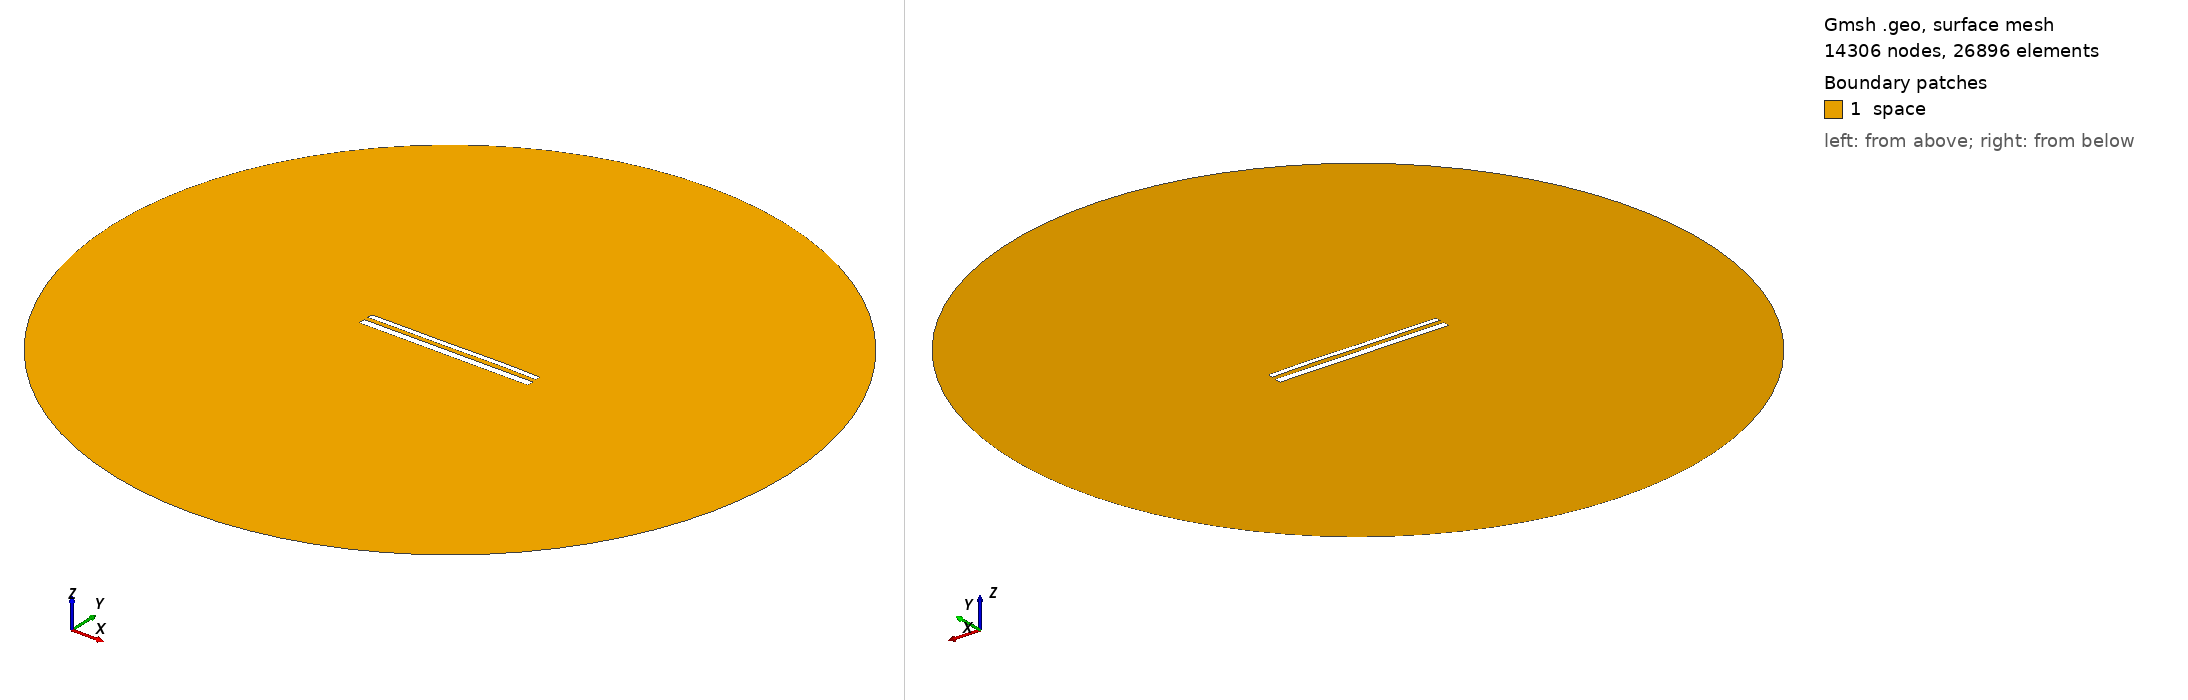

Gmsh geometry script, surface-meshed: 14306 nodes, 26896 surface elements. Boundary patches (legend numbers): 1 space. Left view from above one corner, right view from below the opposite corner. Legend entries are the model's physical surfaces. The drawing asked Gmsh for element sizes between 1% and 20% of the model's largest extent; the script's own settings can give other sizes.

=== 12459.geo (drawn) ===
//---------------------------------------
// Geometry kernel
//---------------------------------------

SetFactory("OpenCASCADE");



//---------------------------------------
// Parameters of the geometry
//---------------------------------------

// Overetch of the upper plate
overetch = 0.375;

// Distance between the plates
distance = 2.5;

// Discretization over the x axis (for the deformation)
nx = 50; 

// Length of the plate
L = 100 - overetch; 

// Number of modes
n = 4; 

// 1st mode coefficient
coeff(1) = 0.15;
beta(1) = 0.596864 * 3.1415926535 / L;

// 2nd mode coefficient
coeff(2) = 0.07499999999999998;
beta(2) = 1.49418 * 3.1415926535 / L;

// 3rd mode coefficient
coeff(3) = -0.075;
beta(3) = 2.50025 * 3.1415926535 / L;

// 4th mode coefficient
coeff(4) = 0.07499999999999998;
beta(4) = 3.49999 * 3.1415926535 / L;



//---------------------------------------
// Upper plate (deformed rectangle)
//---------------------------------------

// Coordiantes of the upper plate
xmin = -50;
xmax = 50 - overetch;

// Height of the upper plate
yheight = 4 - 2 * overetch;

// Indexes of the points
UpperID[] = {};
LowerID[] = {};
LeftID[] = {};
RightID[] = {};

// Point index
p = 1;

// Horizontal edges
For i In {1:nx}
    x = xmin + (i-1)*(xmax - xmin)/(nx-1);

    y_bottom = distance / 2 + overetch;
    For j In {1:n}
        C = (Cosh(beta(j)*L) + Cos(beta(j)*L)) / (Sinh(beta(j)*L) + Sin(beta(j)*L));
        y_bottom  = y_bottom + coeff(j) * (Cosh(beta(j)*(x+50)) - Cos(beta(j)*(x+50)) - C * (Sinh(beta(j)*(x+50)) - Sin(beta(j)*(x+50))));
    EndFor

    y_top = y_bottom + yheight;

    Point(p) = {x, y_top, 0, 1.0};
    UpperID[i] = p;
    p = p + 1;

    Point(p) = {x, y_bottom, 0, 1.0};
    LowerID[i] = p;
    p = p + 1;
EndFor

// Create point lists
UpperPts[] = {}; LowerPts[] = {};
For i In {1:nx}
  UpperPts[] += {UpperID[i]};
  LowerPts[] += {LowerID[i]};
EndFor

// Build splines
Spline(1) = {UpperPts[]};
Spline(2) = {LowerPts[]};
Line(3) = {LowerPts[nx-1], UpperPts[nx-1]};
Line(4) = {LowerPts[0], UpperPts[0]};

// Build the plane surface
Curve Loop(1) = {2, 3, -1, -4};
Plane Surface(1) = {1};



//---------------------------------------
// Lower plate (rectangle)
//---------------------------------------

// Vertices
Point(1001) = {-50, -1, 0, 1.0};
Point(1002) = { 50, -1, 0, 1.0};
Point(1003) = { 50,  -5, 0, 1.0};
Point(1004) = {-50,  -5, 0, 1.0};

// Edges
Line(5) = {1001, 1002};
Line(6) = {1002, 1003};
Line(7) = {1003, 1004};
Line(8) = {1004, 1001};

// Plane surface
Line Loop(2) = {5, 6, 7, 8};
Plane Surface(2) = {2}; 



//---------------------------------------
// Outer (fictious) boundary
//---------------------------------------

// Points
Point(1005) = {0, 0, 0};       // Center
Point(1006) = {200, 0, 0};     // Start point
Point(1007) = {0, 200, 0};     // 90 degrees
Point(1008) = {-200, 0, 0};    // 180 degrees
Point(1009) = {0, -200, 0};    // 270 degrees

// Circle arcs (each needs start, center, end)
Circle(9) = {1006, 1005, 1007};
Circle(10) = {1007, 1005, 1008};
Circle(11) = {1008, 1005, 1009};
Circle(12) = {1009, 1005, 1006};

// Plane surface for the entire domain
Curve Loop(3) = {9, 10, 11, 12};
Surface(3) = {3};

// Subtract the plates from the whole domain to obtain the actual domain where we want to solve the equations
BooleanDifference{ Surface{3}; Delete; }{ Surface{1}; Surface{2}; Delete; }




//---------------------------------------
// Transfinite Lines/Curves
//---------------------------------------

// Set the number of points on the boundaries
r = 7;

// Plates
Transfinite Curve {1, 2} = 50*r Using Progression 1;
Transfinite Curve {3, 4} = 2*r Using Progression 1;
Transfinite Line {5, 7} = 50*r Using Progression 1;
Transfinite Line {6, 8} = 2*r Using Progression 1;

// Outer boundary
Transfinite Line {9, 10, 11, 12} = 20 Using Progression 1;



//---------------------------------------
// Physical groups
//---------------------------------------                

// Physical curves (boundaries)
Physical Line("force_segment", 10) = {2};
Physical Line("upper_plate", 11) = {1, 3, 4};
Physical Line("lower_plate", 12) = {5, 6, 7, 8};
Physical Line("boundary", 20) = {9, 10, 11, 12};

// Physical Surfaces
Physical Surface("space", 30) = {3};



//---------------------------------------
// 6. Generate the Mesh
//---------------------------------------

// 2D mesh generation
Mesh 2;
